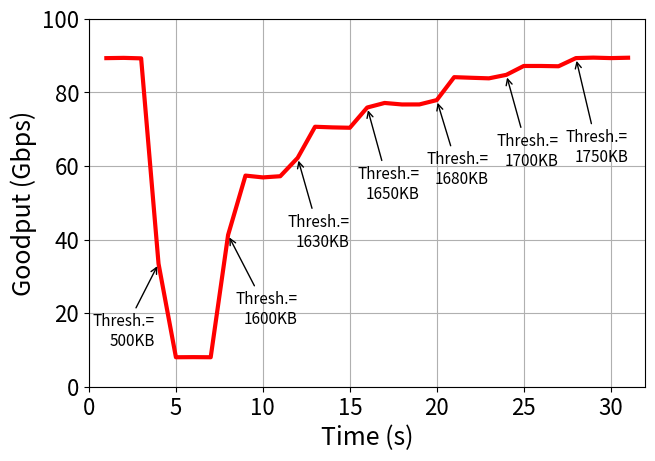

Recreate this plot in Python.
"""
Plot demonstrating the integral as the area under a curve.

Although this is a simple example, it demonstrates some important tweaks:

    * A simple line plot with custom color and line width.
    * A shaded region created using a Polygon patch.
    * A text label with mathtext rendering.
    * figtext calls to label the x- and y-axes.
    * Use of axis spines to hide the top and right spines.
    * Custom tick placement and labels.
"""
import numpy as np
import matplotlib
matplotlib.use('Agg')

from matplotlib.font_manager import FontProperties
import matplotlib.pyplot as plt

Goodput = [89.29, 89.36, 89.23, 33.44, 8.01, 8.04, 8.01, 41.24, 57.37, 56.88, 57.2, 62.18, 70.64, 70.47, 70.37, 75.87, 77.11, 76.7, 76.71, 77.89, 84.12, 83.95, 83.8, 84.75, 87.16, 87.16, 87.08, 89.3, 89.43, 89.3, 89.4]
x = np.linspace(1, len(Goodput), len(Goodput))

fig, ax = plt.subplots(figsize=(7, 4.6), dpi=80)
plt.plot(x, Goodput, 'r-', linewidth=3)
plt.ylim(0,100)
plt.xlim(0,len(Goodput)+1)
plt.xticks([0, 5, 10, 15, 20, 25, 30], fontsize = 16) # work on current fig
plt.yticks([0, 20, 40, 60, 80, 100], fontsize = 16) # work on current fig

fs=11
ax.annotate('Thresh.=\n500KB', (4, 33.44), xytext=(3.8, 20),
            arrowprops=dict(arrowstyle="->", facecolor='k'),
            fontsize=fs,
            horizontalalignment='right', verticalalignment='top')
ax.annotate('Thresh.=\n1600KB', (8, 41.24), xytext=(12, 26),
            arrowprops=dict(arrowstyle="->", facecolor='k'),
            fontsize=fs,
            horizontalalignment='right', verticalalignment='top')
ax.annotate('Thresh.=\n1630KB', (12, 62.18), xytext=(15, 47),
            arrowprops=dict(arrowstyle="->", facecolor='k'),
            fontsize=fs,
            horizontalalignment='right', verticalalignment='top')
ax.annotate('Thresh.=\n1650KB', (16, 75.87), xytext=(19, 60),
            arrowprops=dict(arrowstyle="->", facecolor='k'),
            fontsize=fs,
            horizontalalignment='right', verticalalignment='top')
ax.annotate('Thresh.=\n1680KB', (20, 77.89), xytext=(23, 64),
            arrowprops=dict(arrowstyle="->", facecolor='k'),
            fontsize=fs,
            horizontalalignment='right', verticalalignment='top')
ax.annotate('Thresh.=\n1700KB', (24, 84.75), xytext=(27, 69),
            arrowprops=dict(arrowstyle="->", facecolor='k'),
            fontsize=fs,
            horizontalalignment='right', verticalalignment='top')
ax.annotate('Thresh.=\n1750KB', (28, 89.3), xytext=(31, 70),
            arrowprops=dict(arrowstyle="->", facecolor='k'),
            fontsize=fs,
            horizontalalignment='right', verticalalignment='top')

plt.xlabel("Time (s)", fontsize=18)
plt.ylabel("Goodput (Gbps)", fontsize=18)

plt.subplots_adjust(bottom=0.12, right=0.92, top=0.92)
ax.grid(True)
plt.savefig('goodput1.eps')
plt.show()



